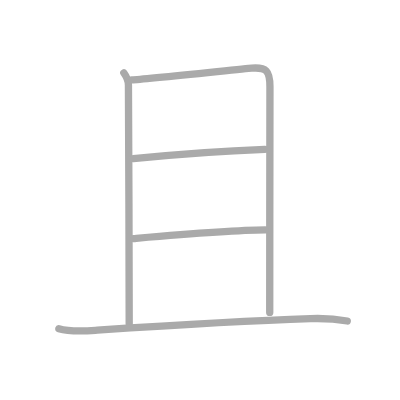
t = 0.00 s
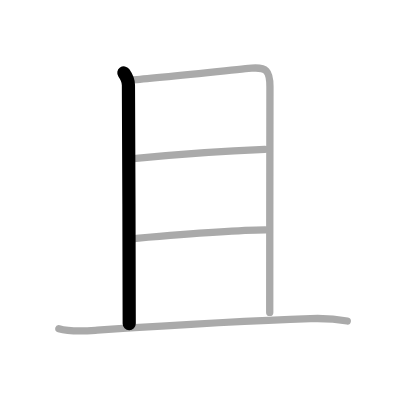
t = 1.00 s
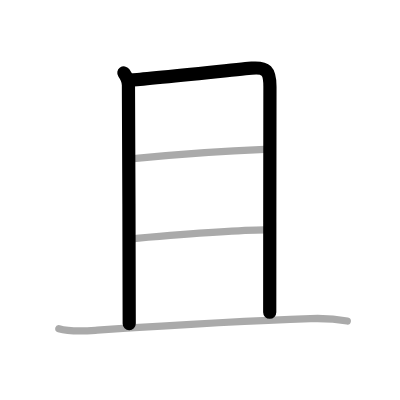
t = 2.00 s
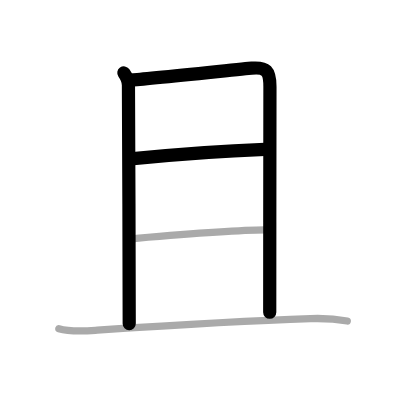
t = 3.00 s
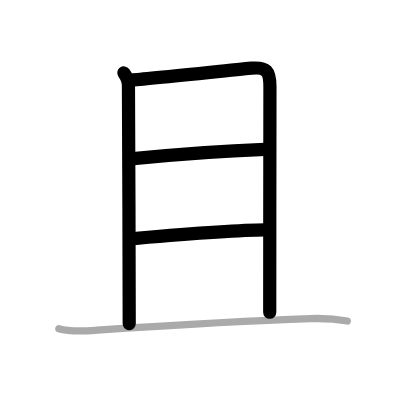
t = 4.00 s
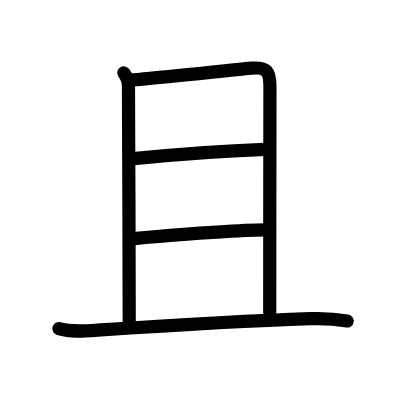
t = 5.00 s

The animated SVG that drew these frames (rendered in a browser with its animation timeline set to each time). Animation: 5 SMIL elements (animate=5); one cycle of 5.00 s.

<?xml version="1.0" standalone="no"?>
<!DOCTYPE svg PUBLIC "-//W3C//DTD SVG 1.1//EN"   "http://www.w3.org/Graphics/SVG/1.1/DTD/svg11.dtd">
<svg width="400px" height="400px"  version="1.1" xmlns="http://www.w3.org/2000/svg">
  <defs>
    <marker id="Triangle" viewBox="0 0 10 10" refX="0" refY="5" markerUnits="strokeWidth" markerWidth="3" style="stroke-opacity:0%;fill:#aaaaaa;" markerHeight="2" orient="auto">
      <path d="M 0 0 L 10 5 L 0 10 z" />
    </marker>
    
    <marker id="Arrow" viewBox="0 0 10 10" refX="5" refY="5" markerUnits="strokeWidth" markerWidth="1.8" style="stroke-opacity:0%;fill:#770000;" markerHeight="2" orient="auto">
      <path d="M 0 4 L 6 4 L 4 1 L 10 5 L 4 9 L 6 6 L 0 6 z" />
        <circle cx="5" cy="5" r="5" />
      </marker>
    
    <marker id="TriangleRed" viewBox="0 0 10 10" refX="0" refY="5" markerUnits="strokeWidth" markerWidth="3" style="stroke-opacity:0%;fill:#CC0000;" markerHeight="2" orient="auto">
      <path d="M 0 0 L 10 5 L 0 10 z" />
    </marker>
    
    <marker id="ArrowRed" viewBox="0 0 10 10" refX="5" refY="5" markerUnits="strokeWidth" markerWidth="1.8" style="stroke-opacity:0%;fill:#CC0000;" markerHeight="2" orient="auto">
      <path d="M 0 4 L 6 4 L 4 1 L 10 5 L 4 9 L 6 6 L 0 6 z" />
        <circle cx="5" cy="5" r="5" />
      </marker>
    
  </defs>
  
  <path style="fill:#ffffff; fill-opacity:100%; fill-rule:evenodd; stroke-width:0;" d="M 0 0 L 400px 0 L 400px 400px L 0 400px L 0 0" />

  <g transform="scale(3.6697247706422 3.6697247706422)">
<path style="fill:none; fill-opacity:0%; fill-rule:evenodd; stroke:#aaaaaa; stroke-opacity:100%; stroke-width: 1.5pt; stroke-linejoin:round; stroke-linecap:round;" d="M33.75 19.87c0.75 1.05 1.25 2.3 1.25 3.36c0 4.77 0.3 62.69 0.21 64.96"></path>
<path style="fill:none; fill-opacity:0%; fill-rule:evenodd; stroke:#aaaaaa; stroke-opacity:100%; stroke-width: 1.5pt; stroke-linejoin:round; stroke-linecap:round;" d="M35.97 21.78c2.97-0.11 30.42-3.03 32.62-3.2c3.96-0.31 4.97 0.67 4.97 5.05c0 1.51-0.06 40.88-0.06 61.5"></path>
<path style="fill:none; fill-opacity:0%; fill-rule:evenodd; stroke:#aaaaaa; stroke-opacity:100%; stroke-width: 1.5pt; stroke-linejoin:round; stroke-linecap:round;" d="M36.32 43.24c10.13-1.02 26.94-2.22 35.84-2.54"></path>
<path style="fill:none; fill-opacity:0%; fill-rule:evenodd; stroke:#aaaaaa; stroke-opacity:100%; stroke-width: 1.5pt; stroke-linejoin:round; stroke-linecap:round;" d="M36.42 65c8.83-0.75 26.71-2.29 35.86-2.34"></path>
<path style="fill:none; fill-opacity:0%; fill-rule:evenodd; stroke:#aaaaaa; stroke-opacity:100%; stroke-width: 1.5pt; stroke-linejoin:round; stroke-linecap:round;" d="M16.04 89.56c3.29 0.97 7.12 0.64 10.47 0.41C41.09 89 63.75 87.5 84.62 86.83c3.34-0.11 6.7 0.05 10.01 0.64"></path>

<path style="fill:none; fill-opacity:0%; fill-rule:evenodd; stroke:#000000; stroke-opacity:100%; stroke-width: 2.7pt; stroke-linejoin:round; stroke-linecap:round;" d="M33.75 19.87c0.75 1.05 1.25 2.3 1.25 3.36c0 4.77 0.3 62.69 0.21 64.96" pathLength="100" stroke-dashoffset="100" stroke-dasharray="100 105"><animate id="dashAnim1" attributeName="stroke-dashoffset" from="100" to="0" dur="1s" calcMode="linear" fill="freeze"/></path>
<path style="fill:none; fill-opacity:0%; fill-rule:evenodd; stroke:#000000; stroke-opacity:100%; stroke-width: 2.7pt; stroke-linejoin:round; stroke-linecap:round;" d="M35.97 21.78c2.97-0.11 30.42-3.03 32.62-3.2c3.96-0.31 4.97 0.67 4.97 5.05c0 1.51-0.06 40.88-0.06 61.5" pathLength="100" stroke-dashoffset="100" stroke-dasharray="100 105"><animate id="dashAnim2" attributeName="stroke-dashoffset" from="100" to="0" dur="1s" calcMode="linear" begin="dashAnim1.end" fill="freeze"/></path>
<path style="fill:none; fill-opacity:0%; fill-rule:evenodd; stroke:#000000; stroke-opacity:100%; stroke-width: 2.7pt; stroke-linejoin:round; stroke-linecap:round;" d="M36.32 43.24c10.13-1.02 26.94-2.22 35.84-2.54" pathLength="100" stroke-dashoffset="100" stroke-dasharray="100 105"><animate id="dashAnim3" attributeName="stroke-dashoffset" from="100" to="0" dur="1s" calcMode="linear" begin="dashAnim2.end" fill="freeze"/></path>
<path style="fill:none; fill-opacity:0%; fill-rule:evenodd; stroke:#000000; stroke-opacity:100%; stroke-width: 2.7pt; stroke-linejoin:round; stroke-linecap:round;" d="M36.42 65c8.83-0.75 26.71-2.29 35.86-2.34" pathLength="100" stroke-dashoffset="100" stroke-dasharray="100 105"><animate id="dashAnim4" attributeName="stroke-dashoffset" from="100" to="0" dur="1s" calcMode="linear" begin="dashAnim3.end" fill="freeze"/></path>
<path style="fill:none; fill-opacity:0%; fill-rule:evenodd; stroke:#000000; stroke-opacity:100%; stroke-width: 2.7pt; stroke-linejoin:round; stroke-linecap:round;" d="M16.04 89.56c3.29 0.97 7.12 0.64 10.47 0.41C41.09 89 63.75 87.5 84.62 86.83c3.34-0.11 6.7 0.05 10.01 0.64" pathLength="100" stroke-dashoffset="100" stroke-dasharray="100 105"><animate id="dashAnim5" attributeName="stroke-dashoffset" from="100" to="0" dur="1s" calcMode="linear" begin="dashAnim4.end" fill="freeze"/></path>

</g>

</svg>  
          
